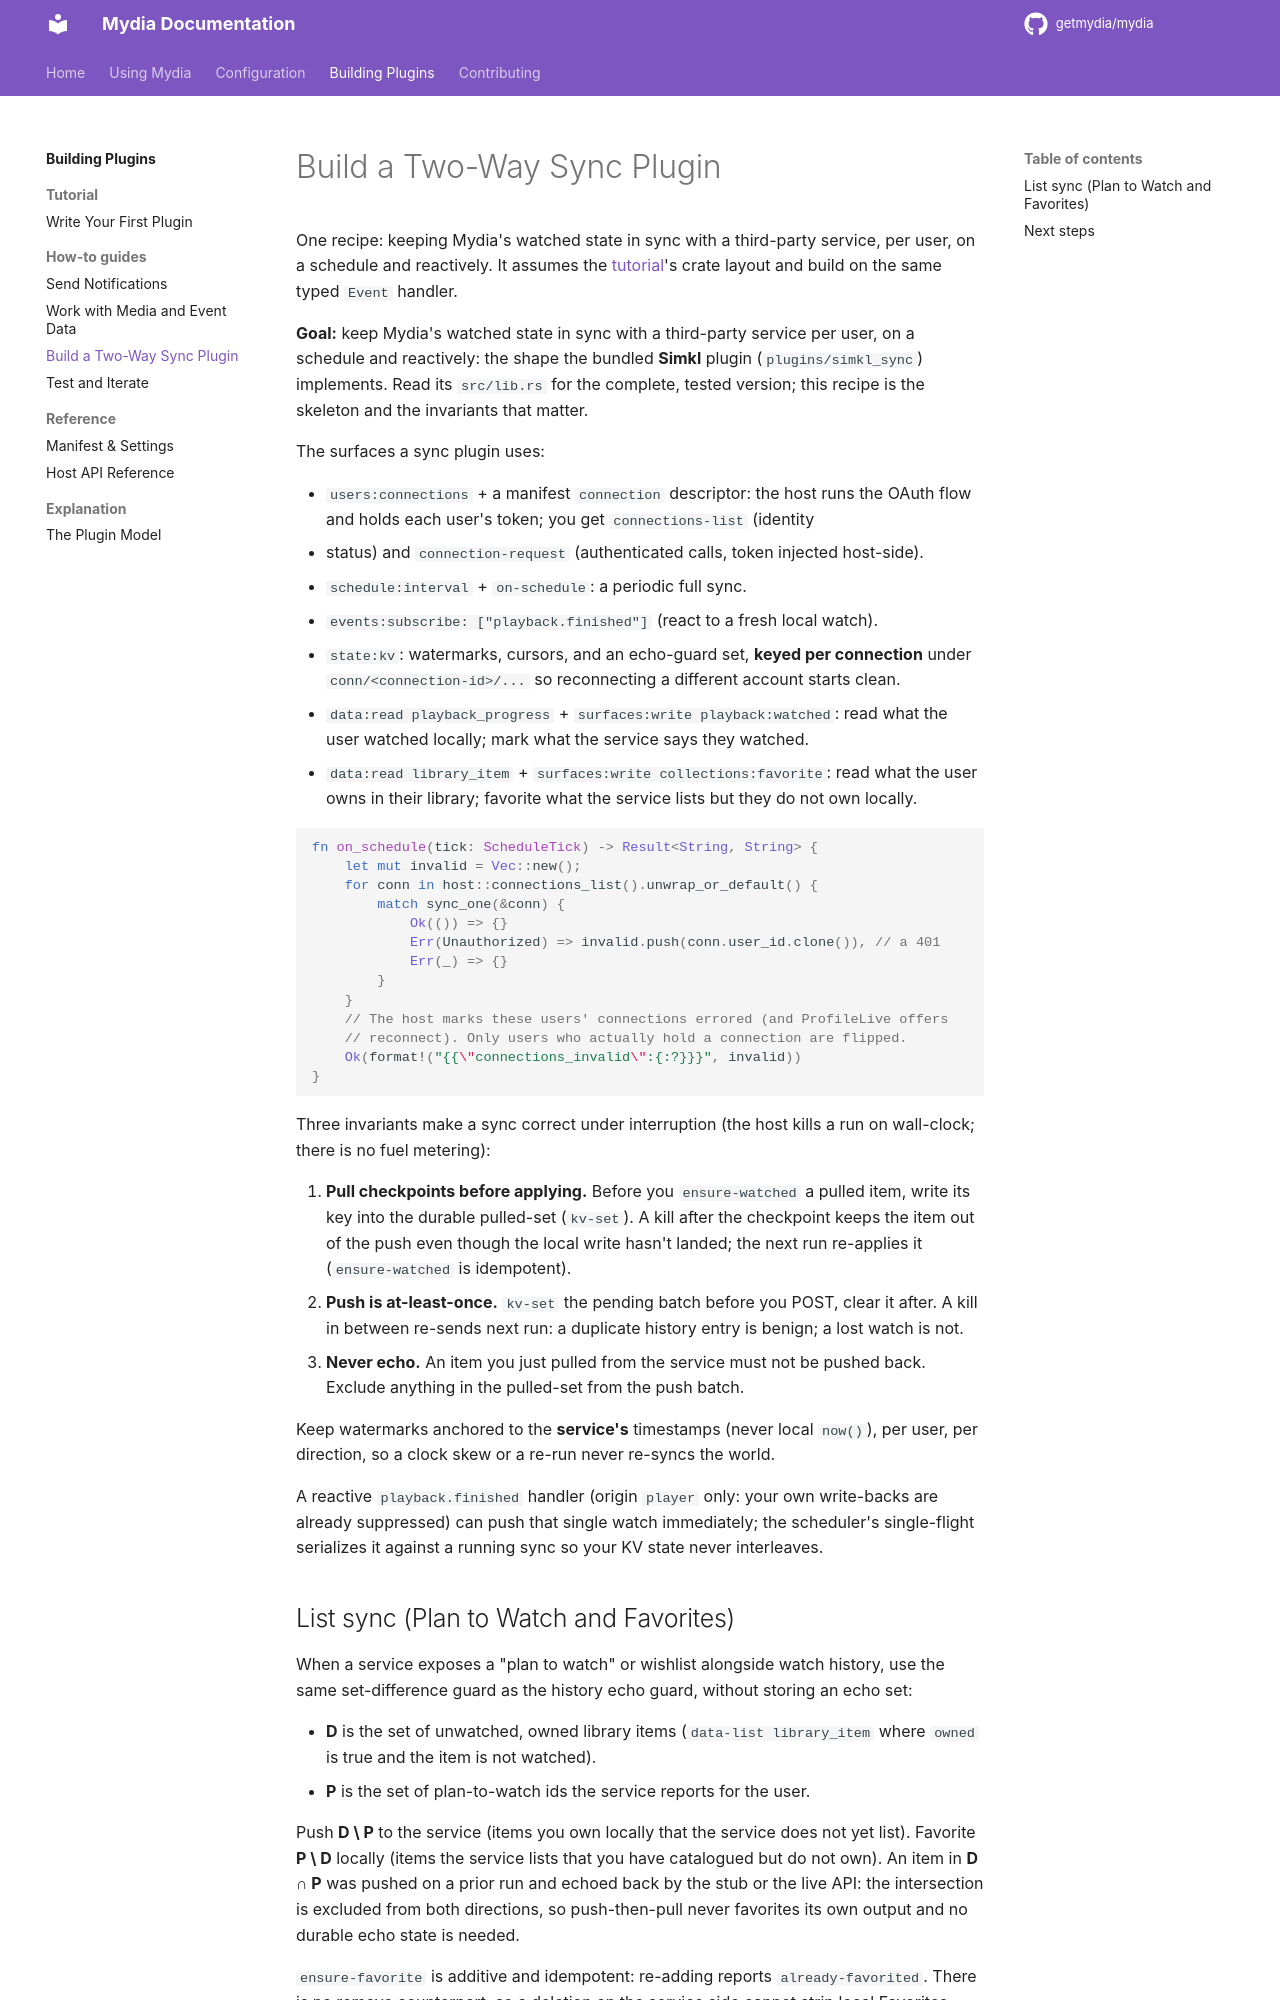

repository: getmydia/mydia · page: 0.15.0/plugins/how-to/two-way-sync/index.html · generator: mkdocs

# Build a Two-Way Sync Plugin

One recipe: keeping Mydia's watched state in sync with a third-party service,
per user, on a schedule and reactively. It assumes the
[tutorial](../tutorial/write-your-first-plugin.md)'s crate layout and build on
the same typed `Event` handler.

**Goal:** keep Mydia's watched state in sync with a third-party service per
user, on a schedule and reactively: the shape the bundled **Simkl** plugin
(`plugins/simkl_sync`) implements. Read its `src/lib.rs` for the complete,
tested version; this recipe is the skeleton and the invariants that matter.

Each user connects their own account on the **Integrations** page
(`/integrations`). The plugin sees a user only after they connect. The surfaces
a sync plugin uses:

- `users:connections` + a manifest `connection` descriptor: the host runs the
  OAuth flow and holds each user's token; you get `connections-list` (identity
  + status) and `connection-request` (authenticated calls, token injected
  host-side).
- `schedule:interval` + `on-schedule`: a periodic full sync.
- `events:subscribe: ["playback.finished"]` (react to a fresh local watch).
- `state:kv`: watermarks, cursors, and an echo-guard set, **keyed per
  connection** under `conn/<connection-id>/...` so reconnecting a different
  account starts clean.
- `data:read playback_progress` + `surfaces:write playback:watched`: read what
  the user watched locally; mark what the service says they watched.
- `data:read library_item` + `surfaces:write collections:favorite`: read what
  the user owns in their library; favorite what the service lists but they do
  not own locally.

```rust
fn on_schedule(tick: ScheduleTick) -> Result<String, String> {
    let mut invalid = Vec::new();
    for conn in host::connections_list().unwrap_or_default() {
        match sync_one(&conn) {
            Ok(()) => {}
            Err(Unauthorized) => invalid.push(conn.user_id.clone()), // a 401
            Err(_) => {}
        }
    }
    // The host marks these users' connections errored, and the Integrations
    // page then offers Reconnect. Only users who actually hold a connection
    // are flipped.
    Ok(format!("{{\"connections_invalid\":{:?}}}", invalid))
}
```

Three invariants make a sync correct under interruption (the host kills a run on
wall-clock; there is no fuel metering):

1. **Pull checkpoints before applying.** Before you `ensure-watched` a pulled
   item, write its key into the durable pulled-set (`kv-set`). A kill after the
   checkpoint keeps the item out of the push even though the local write hasn't
   landed; the next run re-applies it (`ensure-watched` is idempotent).
2. **Push is at-least-once.** `kv-set` the pending batch before you POST, clear
   it after. A kill in between re-sends next run: a duplicate history entry is
   benign; a lost watch is not.
3. **Never echo.** An item you just pulled from the service must not be pushed
   back. Exclude anything in the pulled-set from the push batch.

Keep watermarks anchored to the **service's** timestamps (never local `now()`),
per user, per direction, so a clock skew or a re-run never re-syncs the world.

A reactive `playback.finished` handler (origin `player` only: your own
write-backs are already suppressed) can push that single watch immediately; the
scheduler's single-flight serializes it against a running sync so your KV state
never interleaves.

## Push an unwatch or a resume position

`ensure-watched` can only mark an item watched. To clear a watch, or to carry a
resume position, call [`set-watch-state`](../reference/host-functions.md#set-watch-state).
It takes the same external ids as `ensure-watched`, plus `watched`,
`position-seconds` and `duration-seconds`:

```rust
use mydia_plugin_sdk::host;
use mydia_plugin_sdk::types::{EnsureWatchedStatus, WatchStateTarget};

/// Mirror one remote entry onto the user's Mydia watch state.
fn apply_remote(user_id: &str, tmdb_id: i64, watched: bool, resume: Option<(u32, u32)>) {
    let target = WatchStateTarget {
        user_id: user_id.to_string(),
        imdb_id: None,
        tmdb_id: Some(tmdb_id),
        tvdb_id: None,
        season_number: None,
        episode_number: None,
        watched,
        // A present position is written as given, so a half-watched title
        // stays half-watched. Without one, `watched: false` clears the watch.
        position_seconds: resume.map(|(position, _)| position),
        duration_seconds: resume.map(|(_, duration)| duration),
        watched_at: None,
    };
    match host::set_watch_state(&target) {
        Ok(result) if result.status == EnsureWatchedStatus::NotFound => {
            host::log("info", "no local match for that title");
        }
        Ok(_) => {}
        Err(e) => host::log("warn", &format!("set-watch-state failed: {e:?}")),
    }
}
```

The call needs `surfaces:write` with `playback:watched` and an active connection
for the user, like `ensure-watched`. Its result status is `changed`,
`already-watched` or `not-found` (no local item matches the ids). The Simkl
guest builds the same target in `to_target`, with `watched: true` and no
position.

Apply the same invariants as for a pull: write the item's key to the pulled-set
before calling `set-watch-state`, so the unwatch you just applied is not pushed
back to the service.
